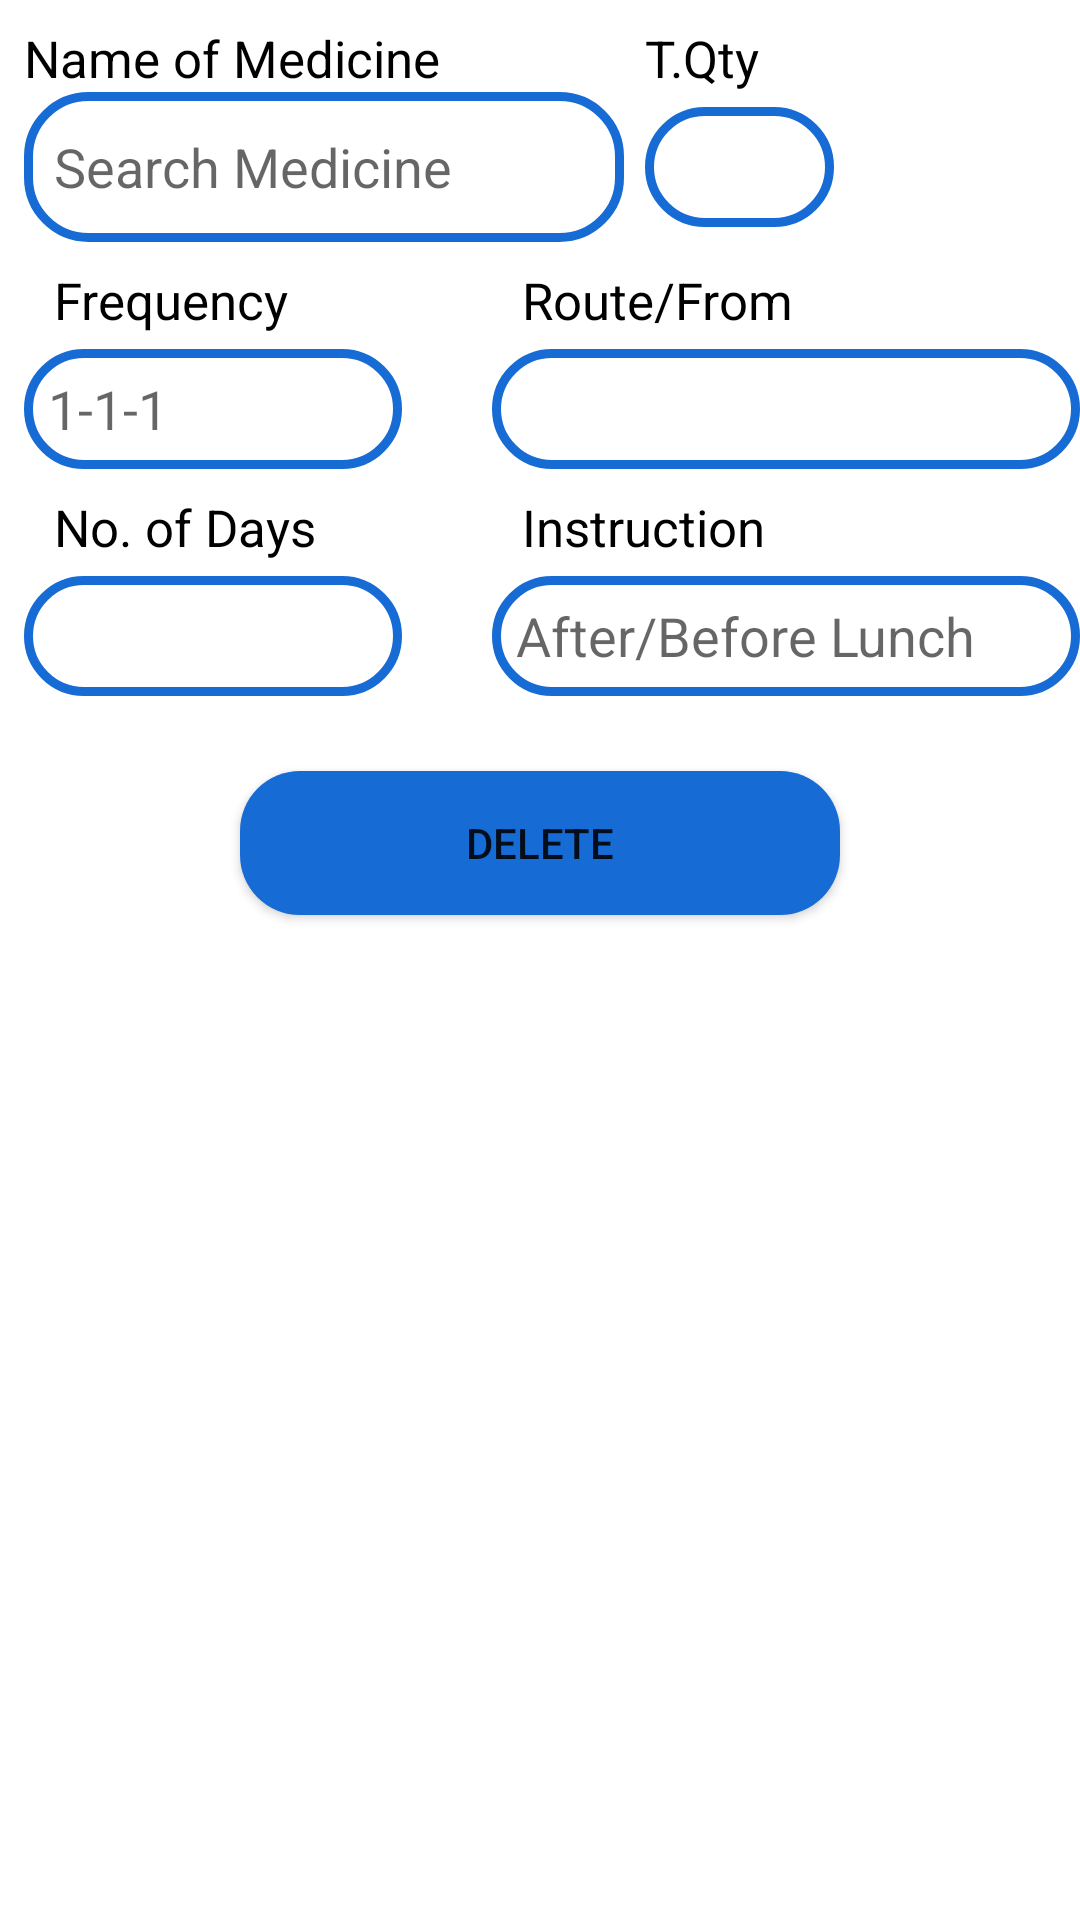

Layout XML and referenced resources for this Android screen:
<!-- AndroidManifest.xml: application theme Theme.DoctorDesk -->
<!-- res/layout/medicine_details_row.xml -->
<?xml version="1.0" encoding="utf-8"?>
<LinearLayout xmlns:android="http://schemas.android.com/apk/res/android"
    android:layout_width="match_parent"
    android:layout_height="wrap_content"
    android:orientation="vertical"
    android:layout_marginTop="5dp"
    android:layout_marginBottom="5dp">
    <LinearLayout
        android:layout_width="wrap_content"
        android:layout_height="wrap_content"
        android:orientation="horizontal"
        android:layout_marginTop="8dp"
        android:layout_marginLeft="8dp">
        <LinearLayout
            android:layout_width="wrap_content"
            android:layout_height="wrap_content"
            android:orientation="vertical">
            <TextView
                android:layout_width="wrap_content"
                android:layout_height="wrap_content"
                android:text="Name of Medicine"
                android:textColor="@color/black"
                android:textSize="17dp" />

            <AutoCompleteTextView
                android:id="@+id/AutocompleteView"
                android:layout_width="200dp"
                android:layout_height="50dp"
                android:background="@drawable/edit_text"
                android:paddingStart="10dp"
                android:hint="Search Medicine"/>

            <EditText
                android:id="@+id/Mname"
                android:layout_width="wrap_content"
                android:layout_height="40dp"
                android:layout_marginTop="5dp"
                android:background="@drawable/edit_text"
                android:ems="13"
                android:inputType="text"
                android:paddingStart="8dp"
                android:visibility="gone"
                android:textColor="@color/black" />
        </LinearLayout>
        <LinearLayout
            android:layout_width="wrap_content"
            android:layout_height="wrap_content"
            android:orientation="vertical"
            android:layout_marginLeft="7dp">
            <TextView
                android:layout_width="wrap_content"
                android:layout_height="wrap_content"
                android:text="T.Qty"
                android:textColor="@color/black"
                android:textSize="17dp" />

            <EditText
                android:id="@+id/Tqty"
                android:layout_width="wrap_content"
                android:layout_height="40dp"
                android:layout_marginTop="5dp"
                android:background="@drawable/edit_text"
                android:ems="3"
                android:inputType="text"
                android:paddingStart="8dp"
                android:textColor="@color/black" />
        </LinearLayout>

    </LinearLayout>
    <LinearLayout
        android:layout_width="wrap_content"
        android:layout_height="wrap_content"
        android:orientation="horizontal"
        android:layout_marginTop="8dp"
        android:layout_marginLeft="8dp">
        <LinearLayout
            android:layout_width="wrap_content"
            android:layout_height="wrap_content"
            android:orientation="vertical">
            <TextView
                android:layout_width="wrap_content"
                android:layout_height="wrap_content"
                android:text="Frequency"
                android:paddingStart="10dp"
                android:textColor="@color/black"
                android:textSize="17dp" />

            <EditText
                android:id="@+id/Frequency"
                android:layout_width="wrap_content"
                android:layout_height="40dp"
                android:layout_marginTop="5dp"
                android:background="@drawable/edit_text"
                android:ems="6"
                android:inputType="text"
                android:hint="1-1-1"
                android:paddingStart="8dp"
                android:textColor="@color/black" />
        </LinearLayout>
        <LinearLayout
            android:layout_width="wrap_content"
            android:layout_height="wrap_content"
            android:orientation="vertical"
            android:layout_marginLeft="30dp">
            <TextView
                android:layout_width="wrap_content"
                android:layout_height="wrap_content"
                android:text="Route/From"
                android:paddingStart="10dp"
                android:textColor="@color/black"
                android:textSize="17dp" />

            <EditText
                android:id="@+id/Rout"
                android:layout_width="wrap_content"
                android:layout_height="40dp"
                android:layout_marginTop="5dp"
                android:background="@drawable/edit_text"
                android:ems="11"
                android:inputType="text"
                android:paddingStart="8dp"
                android:textColor="@color/black" />
        </LinearLayout>

    </LinearLayout>

    <LinearLayout
        android:layout_width="wrap_content"
        android:layout_height="wrap_content"
        android:orientation="horizontal"
        android:layout_marginTop="8dp"
        android:layout_marginLeft="8dp">
        <LinearLayout
            android:layout_width="wrap_content"
            android:layout_height="wrap_content"
            android:orientation="vertical">
            <TextView
                android:layout_width="wrap_content"
                android:layout_height="wrap_content"
                android:text="No. of Days"
                android:paddingStart="10dp"
                android:textColor="@color/black"
                android:textSize="17dp" />

            <EditText
                android:id="@+id/Days"
                android:layout_width="wrap_content"
                android:layout_height="40dp"
                android:layout_marginTop="5dp"
                android:background="@drawable/edit_text"
                android:ems="6"
                android:inputType="text"
                android:paddingStart="8dp"
                android:textColor="@color/black" />
        </LinearLayout>
        <LinearLayout
            android:layout_width="wrap_content"
            android:layout_height="wrap_content"
            android:orientation="vertical"
            android:layout_marginLeft="30dp">
            <TextView
                android:layout_width="wrap_content"
                android:layout_height="wrap_content"
                android:text="Instruction"
                android:paddingStart="10dp"
                android:textColor="@color/black"
                android:textSize="17dp" />

            <EditText
                android:id="@+id/instruction"
                android:layout_width="wrap_content"
                android:layout_height="40dp"
                android:layout_marginTop="5dp"
                android:background="@drawable/edit_text"
                android:ems="11"
                android:hint="After/Before Lunch"
                android:inputType="text"
                android:paddingStart="8dp"
                android:textColor="@color/black" />
        </LinearLayout>



    </LinearLayout>
    <Button
        android:id="@+id/DeleteMedicine"
        android:layout_width="200dp"
        android:layout_height="wrap_content"
        android:layout_marginTop="25dp"
        android:layout_gravity="center"
        android:backgroundTint="@color/Main"
        android:background="@drawable/buttion"
        android:text="Delete"/>






</LinearLayout>
<!-- resources referenced by this layout -->
<resources>
  <color name="Main">#166BD5</color>
  <color name="black">#FF000000</color>
  <!-- drawable buttion (drawable) -->
  <?xml version="1.0" encoding="utf-8"?>
  <shape xmlns:android="http://schemas.android.com/apk/res/android">
     <solid android:color="@color/Main"/>
         <corners android:radius="20dp"/>
  </shape>
  <!-- drawable edit_text (drawable) -->
  <?xml version="1.0" encoding="utf-8"?>
  <shape xmlns:android="http://schemas.android.com/apk/res/android"
      android:shape="rectangle">
  
      <stroke android:color="@color/Main" android:width="3dp" />
      <corners android:radius="20dp"/>
  </shape>
  <style name="Theme.DoctorDesk" parent="Theme.MaterialComponents.DayNight.NoActionBar">
          
          <item name="colorPrimary">@color/purple_500</item>
          <item name="colorPrimaryVariant">@color/purple_700</item>
          <item name="colorOnPrimary">@color/white</item>
          
          <item name="colorSecondary">@color/teal_200</item>
          <item name="colorSecondaryVariant">@color/teal_700</item>
          <item name="colorOnSecondary">@color/black</item>
          
          <item name="android:statusBarColor">?attr/colorPrimaryVariant</item>
          
      </style>
  <color name="purple_500">#166BD5</color>
  <color name="purple_700">#166BD5</color>
  <color name="white">#FFFFFFFF</color>
  <color name="teal_200">#FF03DAC5</color>
  <color name="teal_700">#FF018786</color>
</resources>
